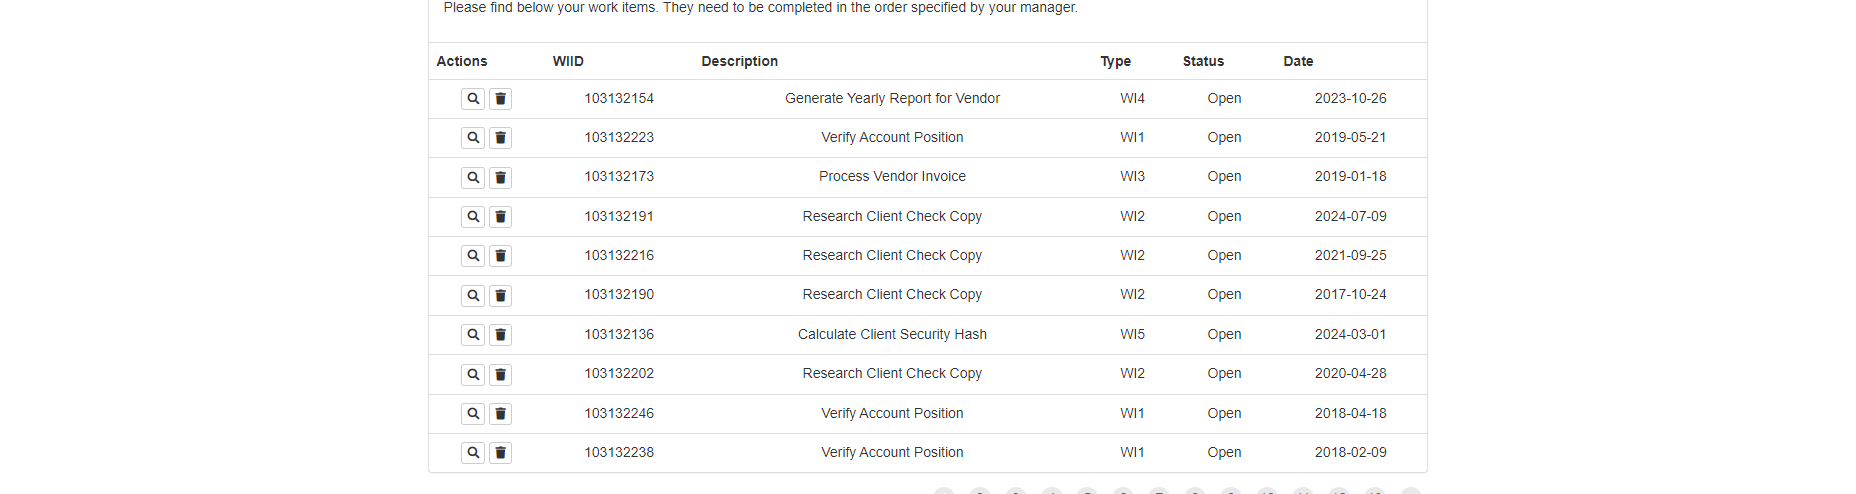
Task: Robotic Enterprise Framework
Workflow: System1_Extract_WIsDataTable

Step 1: get-text from the table in window 'ACME System 1 - Work Items' (msedge.exe)
